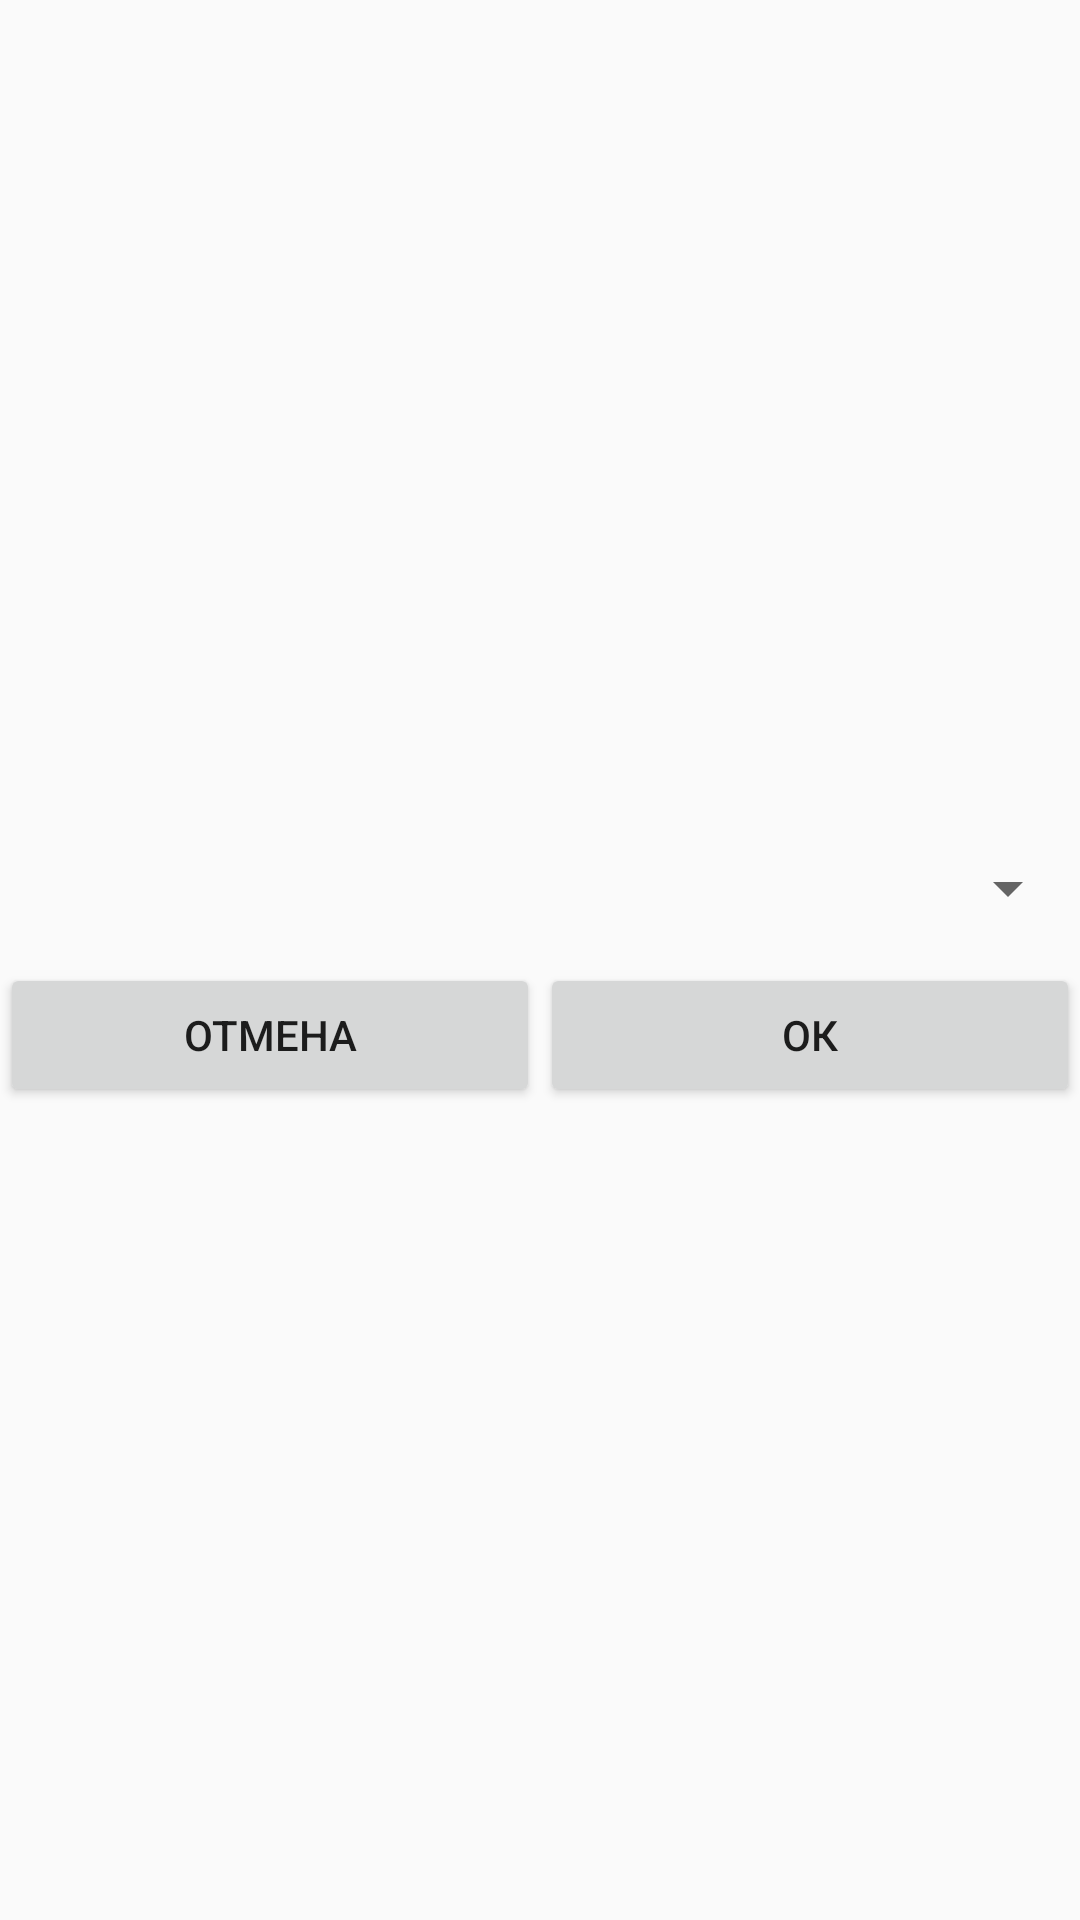

The Android layout XML behind this screen, and the referenced resources:
<!-- AndroidManifest.xml: application theme AppTheme -->
<!-- res/layout/alert_label_editor.xml -->
<?xml version="1.0" encoding="utf-8"?>
<LinearLayout
    android:layout_margin="10dp"
    android:layout_gravity="center"
    android:gravity="center"
    android:orientation="vertical"
    xmlns:android="http://schemas.android.com/apk/res/android"
    android:layout_width="match_parent"
    android:layout_height="match_parent">
    <Spinner
        android:layout_gravity="center"
        android:gravity="center"
        android:id="@+id/spinner_city"
        android:layout_width="match_parent"
        android:layout_height="50dp">
    </Spinner>
    <TableRow
        android:layout_gravity="center"
        android:gravity="center"
        android:layout_width="match_parent"
        android:layout_height="wrap_content">
        <Button
            android:layout_gravity="center"
            android:gravity="center"
            android:text="@string/cancel"
            android:layout_weight="1"
            android:id="@+id/dialog_cancel"
            android:layout_width="match_parent"
            android:layout_height="wrap_content"/>
        <Button
            android:layout_gravity="center"
            android:gravity="center"
            android:text="@string/ok"
            android:layout_weight="1"
            android:id="@+id/dialog_ok"
            android:layout_width="match_parent"
            android:layout_height="wrap_content"/>
    </TableRow>
</LinearLayout>
<!-- resources referenced by this layout -->
<resources>
  <string name="cancel">Отмена</string>
  <string name="ok">ОК</string>
  <style name="AppTheme" parent="Theme.AppCompat.Light.DarkActionBar">
          
          <item name="colorPrimary">@color/colorPrimary</item>
          <item name="colorPrimaryDark">@color/colorPrimaryDark</item>
          <item name="colorAccent">@color/colorAccent</item>
      </style>
  <color name="colorPrimary">#3F51B5</color>
  <color name="colorPrimaryDark">#303F9F</color>
  <color name="colorAccent">#FF4081</color>
</resources>
